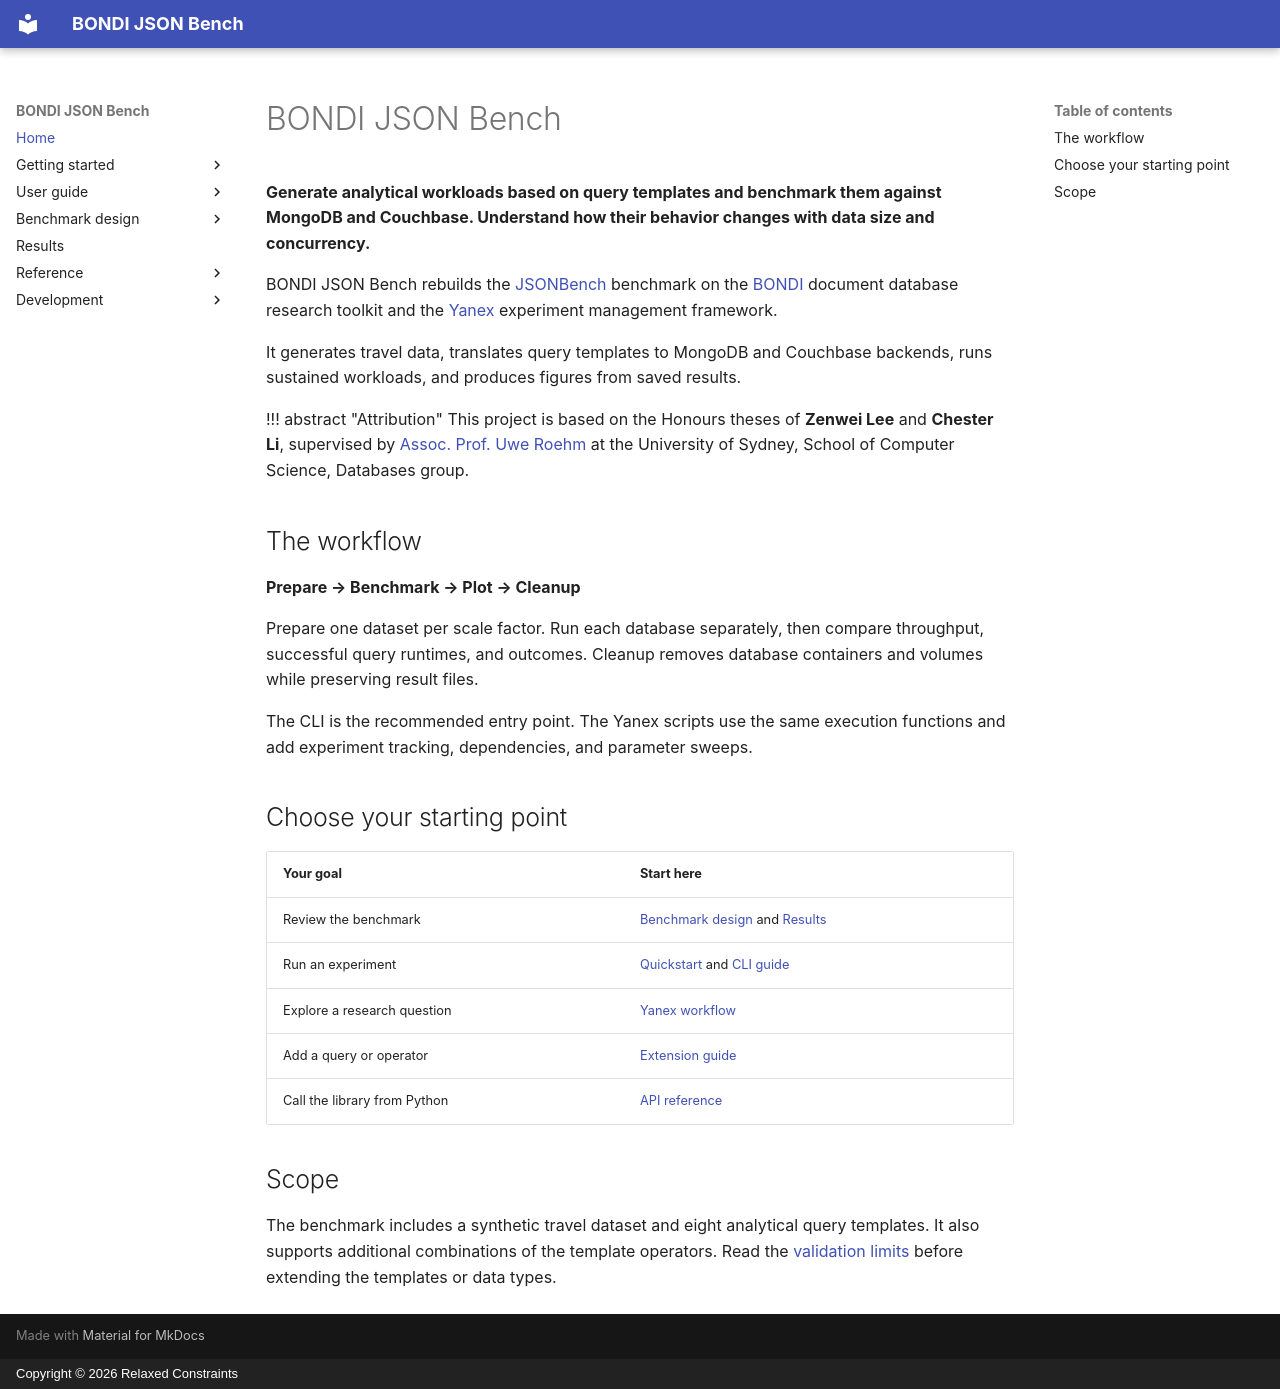

repository: relaxed-constraints/bondi-json-bench · page: index.html · generator: mkdocs · copyright: Copyright © 2026 Relaxed Constraints

# BONDI JSON Bench

**Generate analytical workloads based on query templates and benchmark them against MongoDB and Couchbase. Understand how their behavior changes with data size and concurrency.**

BONDI JSON Bench rebuilds the [JSONBench](https://github.com/zeNightshade/JSONBench) benchmark on the [BONDI](https://relaxed-constraints.github.io/bondi/) document database research toolkit and the [Yanex](https://relaxed-constraints.github.io/yanex/) experiment management framework.

It generates travel data, translates query templates to MongoDB and Couchbase backends, runs sustained workloads, and produces figures from saved results.

!!! abstract "Attribution"
    This project is based on the Honours theses of **Zenwei Lee** and **Chester Li**, supervised by [Assoc. Prof. Uwe Roehm](https://profiles.sydney.edu.au/uwe.roehm) at the University of Sydney, School of Computer Science, Databases group.

## The workflow

**Prepare → Benchmark → Plot → Cleanup**

Prepare one dataset per scale factor. Run each database separately, then compare
throughput, successful query runtimes, and outcomes. Cleanup removes database
containers and volumes while preserving result files.

The CLI is the recommended entry point. The Yanex scripts use the same execution
functions and add experiment tracking, dependencies, and parameter sweeps.

## Choose your starting point

| Your goal | Start here |
| --- | --- |
| Review the benchmark | [Benchmark design](design.md) and [Results](results.md) |
| Run an experiment | [Quickstart](quickstart.md) and [CLI guide](cli.md) |
| Explore a research question | [Yanex workflow](yanex.md) |
| Add a query or operator | [Extension guide](development/extending.md) |
| Call the library from Python | [API reference](reference/index.md) |

<!-- ## The paper

This project builds on *JSONBench: Benchmarking JSON Document Stores for Analytical
Workloads*, by Zenwei Lee, Thomas Rueckstiess, and Uwe Roehm, submitted to ICDE 2027
on 11 November 2026.

The submitted paper used the earlier JSONBench implementation. Results from this
BONDI-based implementation are a separate reproduction. The [Results](results.md)
page will identify the code, settings, and runs used for its figures. -->

## Scope

The benchmark includes a synthetic travel dataset and eight analytical query
templates. It also supports additional combinations of the template operators.
Read the [validation limits](validation.md) before extending the templates or data types.
